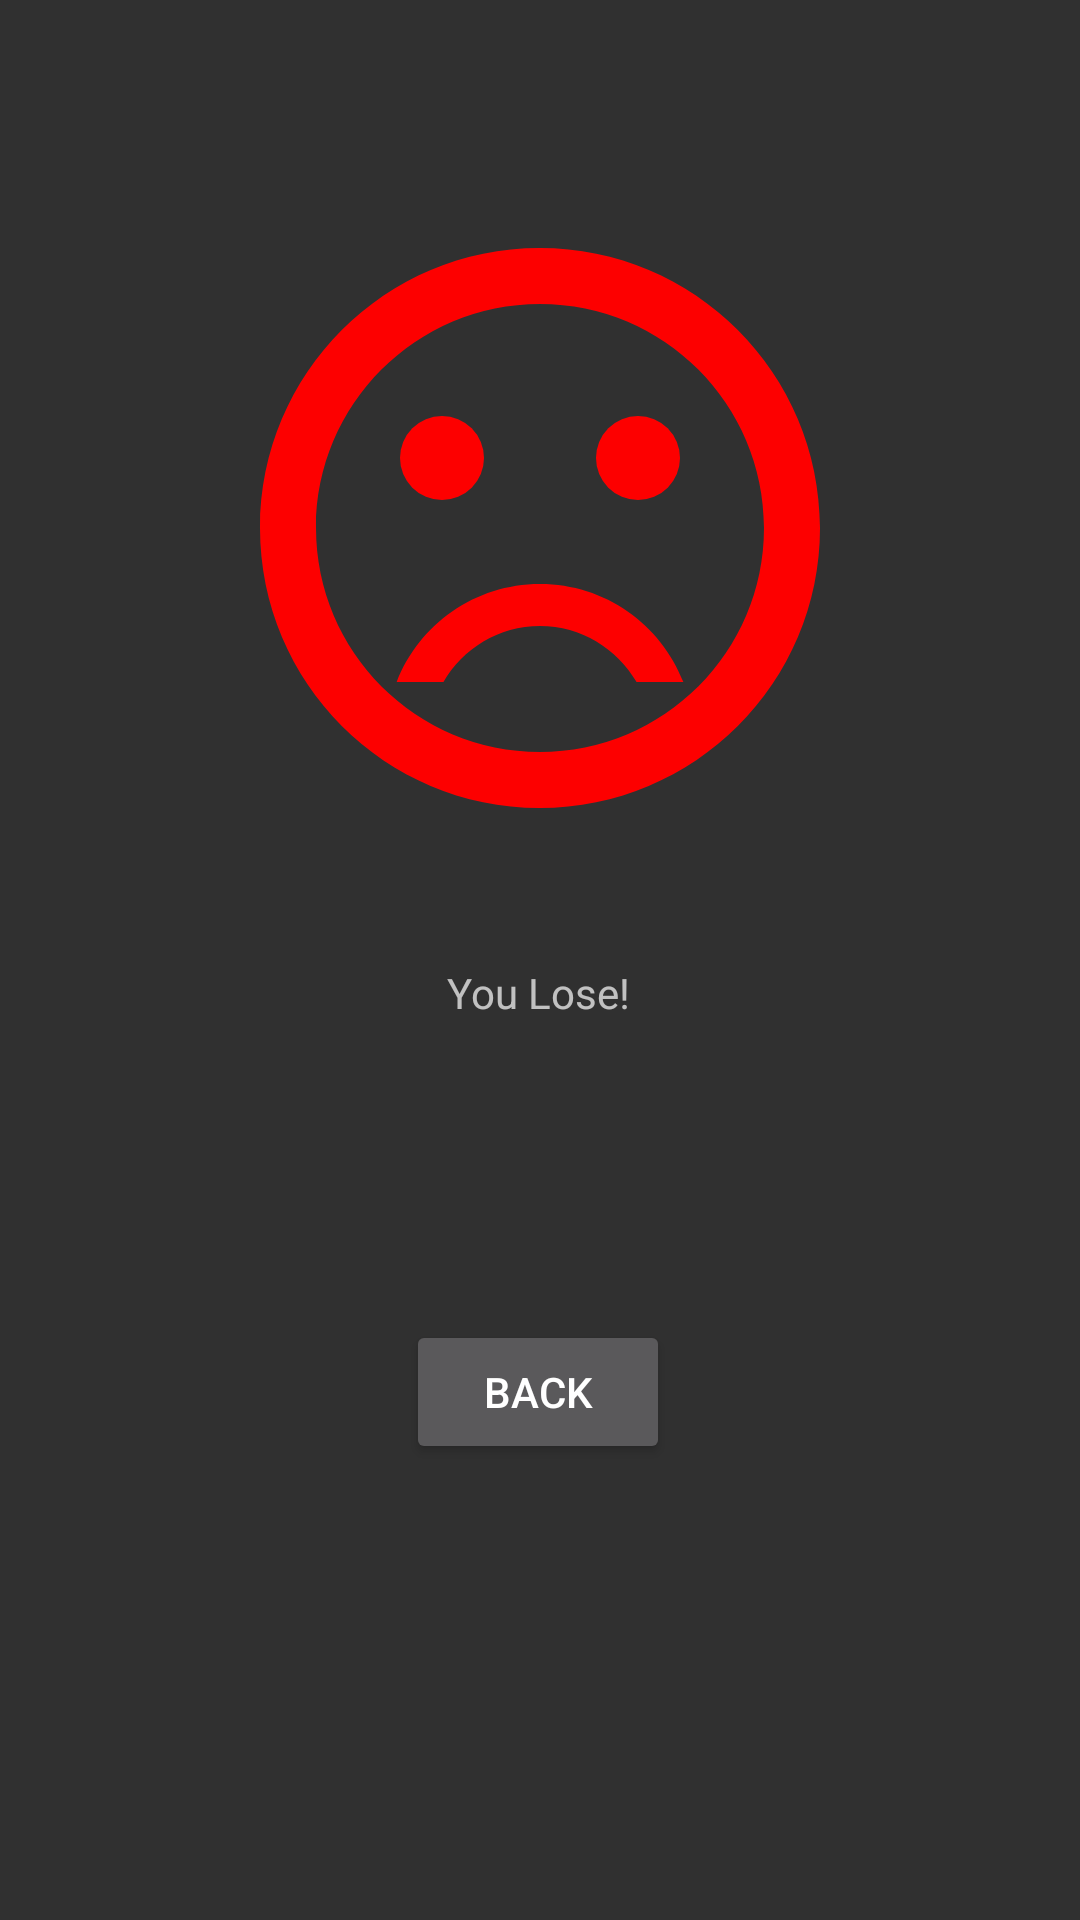

Android layout source for this screen:
<!-- AndroidManifest.xml: application theme Theme.CalculationTest -->
<!-- res/layout/fragment_lost.xml -->
<?xml version="1.0" encoding="utf-8"?>
<layout xmlns:android="http://schemas.android.com/apk/res/android"
    xmlns:app="http://schemas.android.com/apk/res-auto"
    xmlns:tools="http://schemas.android.com/tools">

    <data>
<variable
    name="data"
    type="com.example.calculationtest.MyViewModel" />
    </data>

    <androidx.constraintlayout.widget.ConstraintLayout
        android:layout_width="match_parent"
        android:layout_height="match_parent"
        tools:context=".LostFragment">

        <TextView
            android:id="@+id/textView11"
            android:layout_width="wrap_content"
            android:layout_height="wrap_content"
            android:text="@{@string/lose_score_message(safeUnbox(data.currentScore))}"
            android:textSize="@dimen/big_font"
            app:layout_constraintBottom_toBottomOf="parent"
            app:layout_constraintEnd_toEndOf="parent"
            app:layout_constraintStart_toStartOf="parent"
            app:layout_constraintTop_toBottomOf="@+id/imageView2"
            app:layout_constraintVertical_bias="0.36"
            tools:text="Your Score:" />

        <androidx.constraintlayout.widget.Guideline
            android:id="@+id/guideline15"
            android:layout_width="wrap_content"
            android:layout_height="wrap_content"
            android:orientation="horizontal"
            app:layout_constraintGuide_percent="0.1" />

        <androidx.constraintlayout.widget.Guideline
            android:id="@+id/guideline16"
            android:layout_width="wrap_content"
            android:layout_height="wrap_content"
            android:orientation="horizontal"
            app:layout_constraintGuide_percent="0.45" />

        <ImageView
            android:id="@+id/imageView2"
            android:layout_width="0dp"
            android:layout_height="0dp"
            android:contentDescription="@string/lose_image_message"
            android:src="@drawable/baseline_sentiment_very_dissatisfied_24"
            app:layout_constraintBottom_toTopOf="@+id/guideline16"
            app:layout_constraintEnd_toEndOf="parent"
            app:layout_constraintHorizontal_bias="0.498"
            app:layout_constraintStart_toStartOf="parent"
            app:layout_constraintTop_toTopOf="@+id/guideline15"
            app:layout_constraintVertical_bias="0.418" />

        <TextView
            android:id="@+id/textView10"
            android:layout_width="wrap_content"
            android:layout_height="wrap_content"
            android:text="@string/lose_message"
            android:textSize="@dimen/big_font"
            app:layout_constraintBottom_toBottomOf="parent"
            app:layout_constraintEnd_toEndOf="parent"
            app:layout_constraintHorizontal_bias="0.498"
            app:layout_constraintStart_toStartOf="parent"
            app:layout_constraintTop_toBottomOf="@+id/imageView2"
            app:layout_constraintVertical_bias="0.10" />

        <Button
            android:id="@+id/button"
            android:layout_width="wrap_content"
            android:layout_height="wrap_content"
            android:text="@string/button_back_to_title"
            app:layout_constraintBottom_toBottomOf="parent"
            app:layout_constraintEnd_toEndOf="parent"
            app:layout_constraintHorizontal_bias="0.498"
            app:layout_constraintStart_toStartOf="parent"
            app:layout_constraintTop_toBottomOf="@+id/imageView2"
            app:layout_constraintVertical_bias="0.5" />
    </androidx.constraintlayout.widget.ConstraintLayout>
</layout>
<!-- resources referenced by this layout -->
<resources>
  <!-- drawable baseline_sentiment_very_dissatisfied_24 (drawable) -->
  <vector xmlns:android="http://schemas.android.com/apk/res/android" android:height="24dp" android:tint="#FD0000" android:viewportHeight="24" android:viewportWidth="24" android:width="24dp">
        
      <path android:fillColor="@android:color/white" android:pathData="M15.5,9.5m-1.5,0a1.5,1.5 0,1 1,3 0a1.5,1.5 0,1 1,-3 0"/>
        
      <path android:fillColor="@android:color/white" android:pathData="M8.5,9.5m-1.5,0a1.5,1.5 0,1 1,3 0a1.5,1.5 0,1 1,-3 0"/>
        
      <path android:fillColor="@android:color/white" android:pathData="M11.99,2C6.47,2 2,6.48 2,12s4.47,10 9.99,10C17.52,22 22,17.52 22,12S17.52,2 11.99,2zM12,20c-4.42,0 -8,-3.58 -8,-8s3.58,-8 8,-8 8,3.58 8,8 -3.58,8 -8,8zM12,14c-2.33,0 -4.32,1.45 -5.12,3.5h1.67c0.69,-1.19 1.97,-2 3.45,-2s2.75,0.81 3.45,2h1.67c-0.8,-2.05 -2.79,-3.5 -5.12,-3.5z"/>
      
  </vector>
  <string name="button_back_to_title">BACK</string>
  <string name="lose_image_message" translatable="false">lose image</string>
  <string name="lose_message">You Lose!</string>
  <string name="lose_score_message">You Score:%d</string>
  <style name="Theme.CalculationTest" parent="Base.Theme.CalculationTest" />
  <style name="Base.Theme.CalculationTest" parent="Theme.AppCompat.NoActionBar">
          
          
  
      </style>
</resources>
